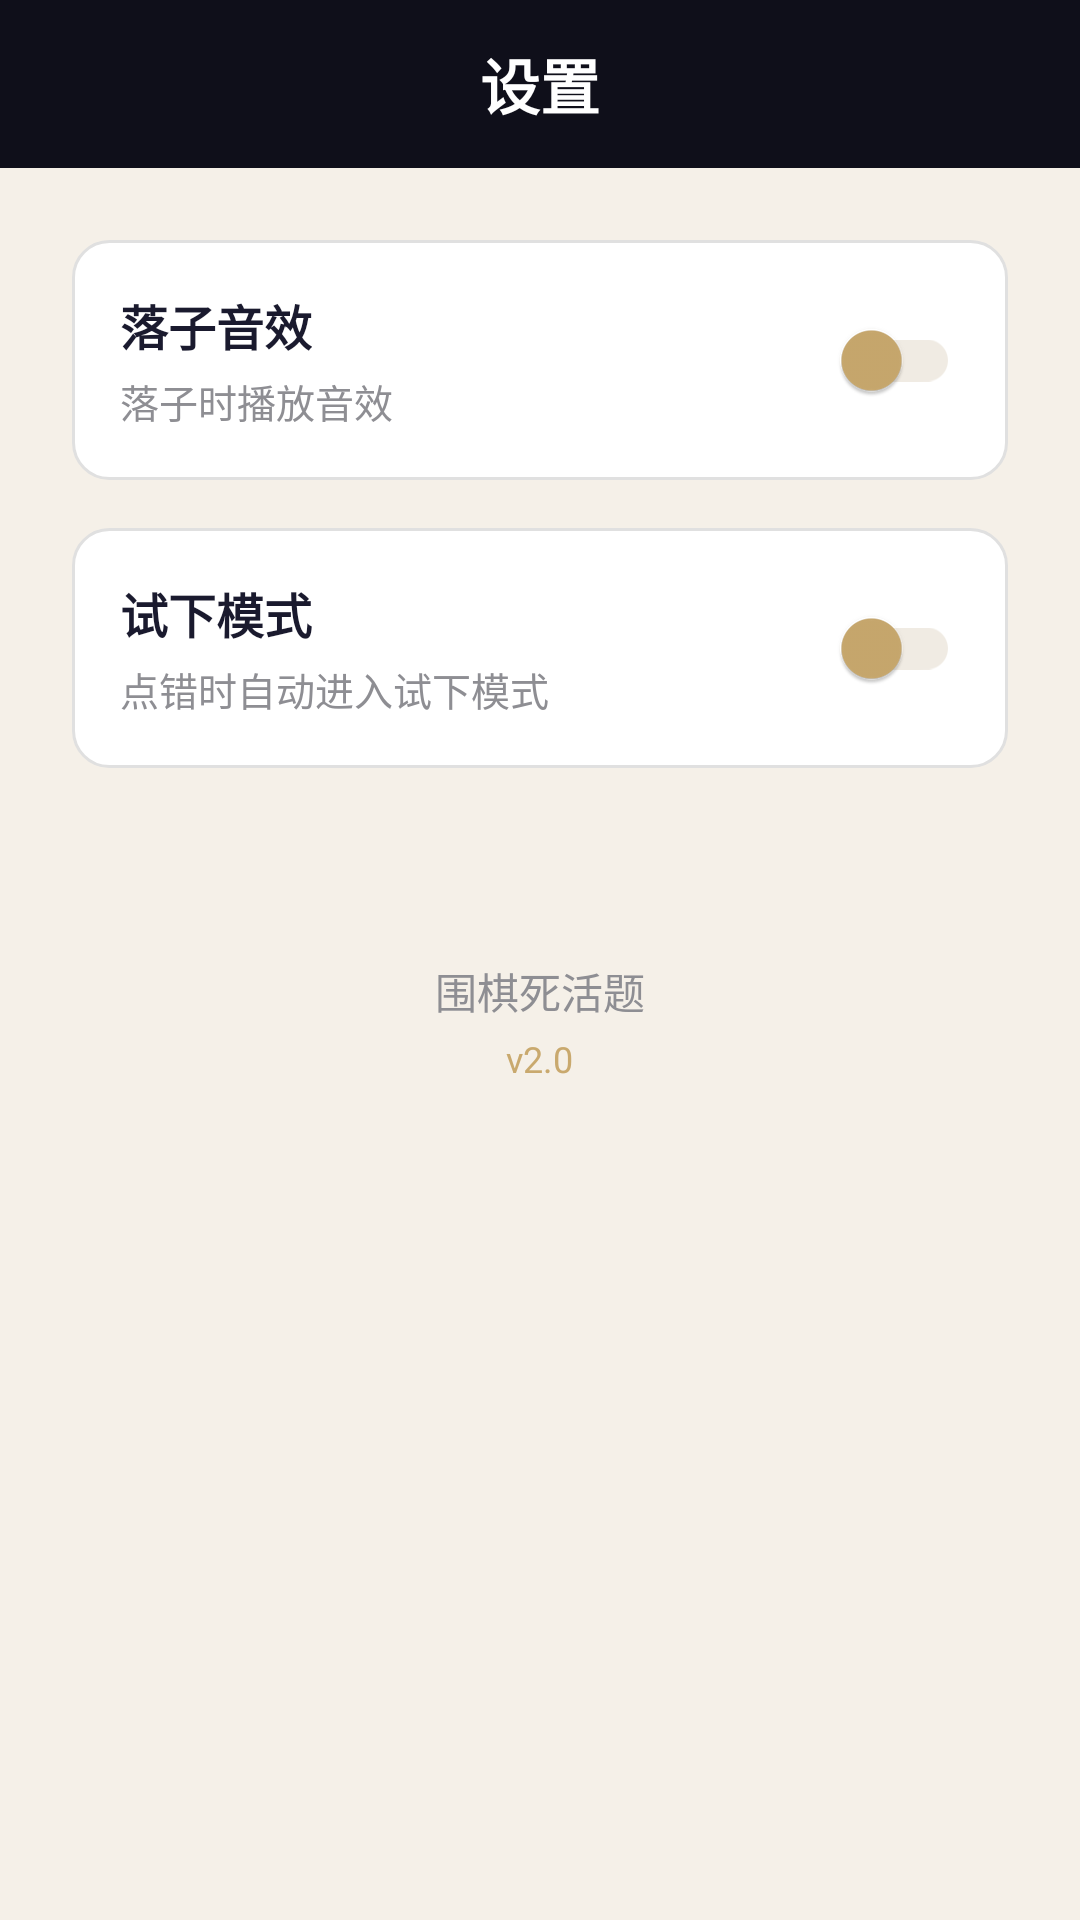

Android layout source for this screen:
<!-- AndroidManifest.xml: application theme Theme.GoTsumego -->
<!-- res/layout/activity_settings.xml -->
<?xml version="1.0" encoding="utf-8"?>
<LinearLayout xmlns:android="http://schemas.android.com/apk/res/android"
    xmlns:app="http://schemas.android.com/apk/res-auto"
    xmlns:tools="http://schemas.android.com/tools"
    android:layout_width="match_parent"
    android:layout_height="match_parent"
    android:orientation="vertical"
    android:background="@color/background">

    
    <LinearLayout
        android:layout_width="match_parent"
        android:layout_height="56dp"
        android:orientation="horizontal"
        android:gravity="center_vertical"
        android:background="@color/primary_dark"
        android:paddingHorizontal="@dimen/padding_small">

        <ImageButton
            android:id="@+id/btnBack"
            android:layout_width="48dp"
            android:layout_height="48dp"
            android:src="@drawable/ic_arrow_back"
            android:background="?attr/selectableItemBackgroundBorderless"
            android:contentDescription="@string/back"
            app:tint="@color/white" />

        <TextView
            android:layout_width="0dp"
            android:layout_height="wrap_content"
            android:layout_weight="1"
            android:text="@string/settings_title"
            android:textSize="@dimen/text_size_title"
            android:textColor="@color/white"
            android:textStyle="bold"
            android:gravity="center" />

        <View
            android:layout_width="48dp"
            android:layout_height="48dp" />

    </LinearLayout>

    
    <ScrollView
        android:layout_width="match_parent"
        android:layout_height="match_parent"
        android:fillViewport="true">

        <LinearLayout
            android:layout_width="match_parent"
            android:layout_height="wrap_content"
            android:orientation="vertical"
            android:padding="@dimen/padding_large">

            
            <LinearLayout
                android:layout_width="match_parent"
                android:layout_height="wrap_content"
                android:orientation="horizontal"
                android:gravity="center_vertical"
                android:padding="@dimen/padding_medium"
                android:background="@drawable/card_background"
                android:layout_marginBottom="@dimen/padding_medium">

                <LinearLayout
                    android:layout_width="0dp"
                    android:layout_height="wrap_content"
                    android:layout_weight="1"
                    android:orientation="vertical">

                    <TextView
                        android:layout_width="wrap_content"
                        android:layout_height="wrap_content"
                        android:text="@string/sound_effects"
                        android:textSize="16sp"
                        android:textColor="@color/text_primary"
                        android:textStyle="bold" />

                    <TextView
                        android:layout_width="wrap_content"
                        android:layout_height="wrap_content"
                        android:text="@string/sound_effects_desc"
                        android:textSize="13sp"
                        android:textColor="@color/text_secondary"
                        android:layout_marginTop="4dp" />

                </LinearLayout>

                <androidx.appcompat.widget.SwitchCompat
                    android:id="@+id/switchSound"
                    android:layout_width="wrap_content"
                    android:layout_height="wrap_content"
                    app:thumbTint="@color/accent"
                    app:trackTint="@color/surface_variant" />

            </LinearLayout>

            
            <LinearLayout
                android:layout_width="match_parent"
                android:layout_height="wrap_content"
                android:orientation="horizontal"
                android:gravity="center_vertical"
                android:padding="@dimen/padding_medium"
                android:background="@drawable/card_background"
                android:layout_marginBottom="@dimen/padding_medium">

                <LinearLayout
                    android:layout_width="0dp"
                    android:layout_height="wrap_content"
                    android:layout_weight="1"
                    android:orientation="vertical">

                    <TextView
                        android:layout_width="wrap_content"
                        android:layout_height="wrap_content"
                        android:text="@string/trial_mode"
                        android:textSize="16sp"
                        android:textColor="@color/text_primary"
                        android:textStyle="bold" />

                    <TextView
                        android:layout_width="wrap_content"
                        android:layout_height="wrap_content"
                        android:text="@string/trial_mode_desc"
                        android:textSize="13sp"
                        android:textColor="@color/text_secondary"
                        android:layout_marginTop="4dp" />

                </LinearLayout>

                <androidx.appcompat.widget.SwitchCompat
                    android:id="@+id/switchTrialMode"
                    android:layout_width="wrap_content"
                    android:layout_height="wrap_content"
                    app:thumbTint="@color/accent"
                    app:trackTint="@color/surface_variant" />

            </LinearLayout>

            
            <LinearLayout
                android:layout_width="match_parent"
                android:layout_height="wrap_content"
                android:orientation="vertical"
                android:padding="@dimen/padding_large"
                android:gravity="center"
                android:layout_marginTop="@dimen/padding_large">

                <TextView
                    android:layout_width="wrap_content"
                    android:layout_height="wrap_content"
                    android:text="围棋死活题"
                    android:textSize="14sp"
                    android:textColor="@color/text_secondary" />

                <TextView
                    android:layout_width="wrap_content"
                    android:layout_height="wrap_content"
                    android:text="v2.0"
                    android:textSize="12sp"
                    android:textColor="@color/accent"
                    android:layout_marginTop="4dp" />

            </LinearLayout>

        </LinearLayout>

    </ScrollView>

</LinearLayout>
<!-- resources referenced by this layout -->
<resources>
  <color name="accent">#C9A96E</color>
  <color name="background">#F5F0E8</color>
  <color name="primary_dark">#0F0F1A</color>
  <color name="surface_variant">#F0EBE3</color>
  <color name="text_primary">#1A1A2E</color>
  <color name="text_secondary">#8E8E93</color>
  <color name="white">#FFFFFF</color>
  <dimen name="padding_large">24dp</dimen>
  <dimen name="padding_medium">16dp</dimen>
  <dimen name="padding_small">8dp</dimen>
  <dimen name="text_size_title">20sp</dimen>
  <!-- drawable card_background (drawable) -->
  <?xml version="1.0" encoding="utf-8"?>
  <shape xmlns:android="http://schemas.android.com/apk/res/android"
      android:shape="rectangle">
      <solid android:color="@color/card_background" />
      <corners android:radius="12dp" />
      <stroke
          android:width="1dp"
          android:color="#E0E0E0" />
  </shape>
  <string name="back">返回</string>
  <string name="settings_title">设置</string>
  <string name="sound_effects">落子音效</string>
  <string name="sound_effects_desc">落子时播放音效</string>
  <string name="trial_mode">试下模式</string>
  <string name="trial_mode_desc">点错时自动进入试下模式</string>
  <style name="Theme.GoTsumego" parent="Theme.Material3.Light.NoActionBar">
          
          <item name="colorPrimary">@color/primary</item>
          <item name="colorPrimaryDark">@color/primary_dark</item>
          <item name="colorPrimaryContainer">@color/primary_light</item>
          <item name="colorOnPrimaryContainer">@color/white</item>
  
          
          <item name="colorSecondary">@color/accent</item>
          <item name="colorSecondaryContainer">@color/accent</item>
  
          
          <item name="colorTertiary">@color/hint_point</item>
  
          
          <item name="android:windowBackground">@color/background</item>
          <item name="colorSurface">@color/card_background</item>
          <item name="colorSurfaceVariant">@color/surface_variant</item>
  
          
          <item name="android:statusBarColor">@color/primary_dark</item>
          <item name="android:navigationBarColor">@color/primary_dark</item>
  
          
          <item name="android:textColorPrimary">@color/text_primary</item>
          <item name="android:textColorSecondary">@color/text_secondary</item>
      </style>
  <color name="card_background">#FFFFFF</color>
  <color name="primary">#1A1A2E</color>
  <color name="primary_light">#16213E</color>
  <color name="hint_point">#C9A96E</color>
</resources>
